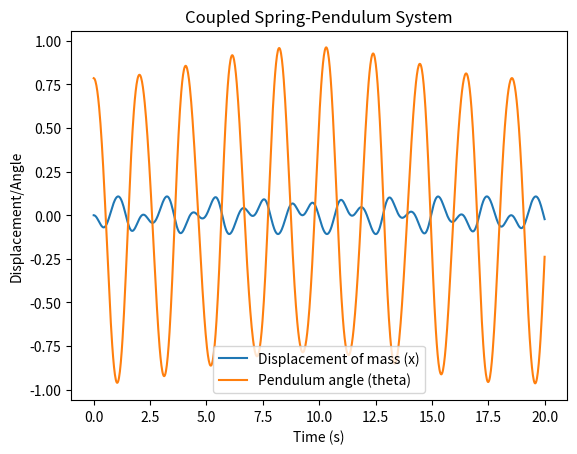

Reproduce this figure in Python.
import numpy as np
import matplotlib.pyplot as plt
from scipy.integrate import odeint

# Parameters
m = 1.0     # mass of the block
M = 0.5     # mass of the pendulum
g = 9.81    # acceleration due to gravity
l = 1.0     # length of the pendulum
k = 50.0    # spring constant

# Define the system of differential equations
def equations(u, t, m, M, l, k, g):
    x, x_dot, theta, theta_dot = u

    # Accelerations
    x_ddot = (-k*x + M*l*theta_dot**2*np.sin(theta) - M*g*np.sin(theta)*np.cos(theta)) / (m + M)
    theta_ddot = (-g*np.sin(theta) - x_ddot*np.cos(theta)) / l

    return [x_dot, x_ddot, theta_dot, theta_ddot]

# Initial conditions: [x, x_dot, theta, theta_dot]
initial_conditions = [0.0, 0.0, np.pi/4, 0.0]  # x=0, theta=45 degrees

# Time points
t = np.linspace(0, 20, 1000)

# Solve the equations
sol = odeint(equations, initial_conditions, t, args=(m, M, l, k, g))

# Extract solutions
x_t = sol[:, 0]
theta_t = sol[:, 2]

# Plot results
plt.figure()
plt.plot(t, x_t, label='Displacement of mass (x)')
plt.plot(t, theta_t, label='Pendulum angle (theta)')
plt.legend()
plt.xlabel('Time (s)')
plt.ylabel('Displacement/Angle')
plt.title('Coupled Spring-Pendulum System')
plt.show()
